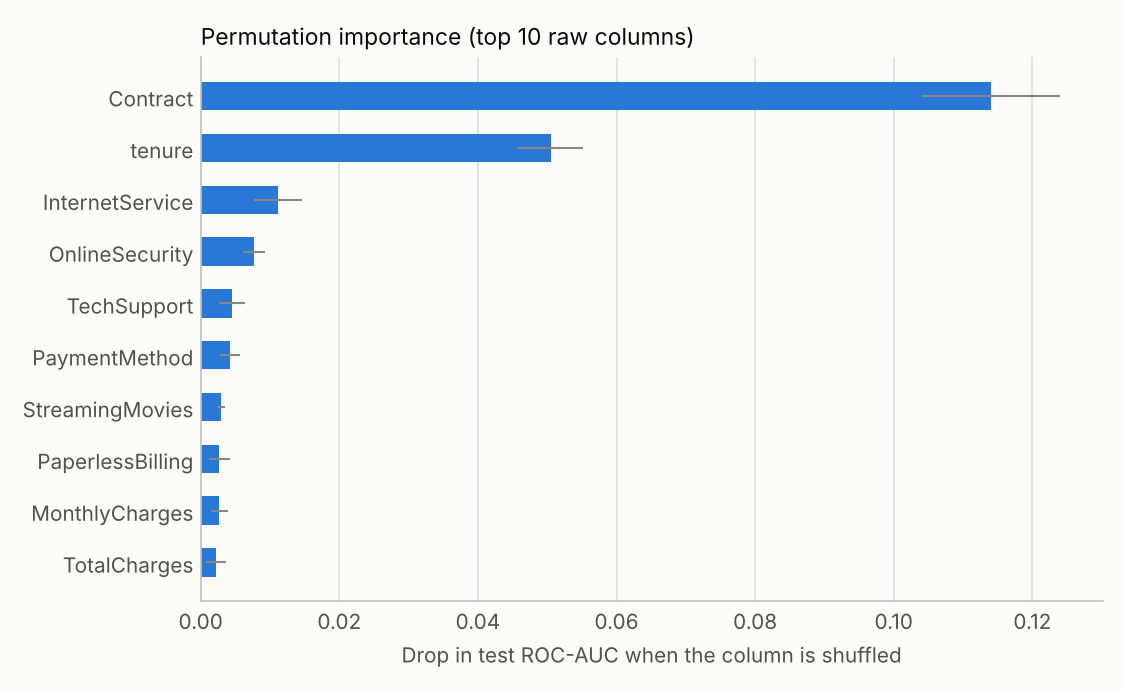

Data behind this chart, as committed beside it:
feature, importance_mean, importance_std
Contract, 0.114, 0.009899
tenure, 0.0505, 0.004666
InternetService, 0.01114, 0.003497
OnlineSecurity, 0.007712, 0.001576
TechSupport, 0.004561, 0.001876
PaymentMethod, 0.004202, 0.001454
StreamingMovies, 0.002889, 0.0005977
PaperlessBilling, 0.002704, 0.001498
MonthlyCharges, 0.002681, 0.001201
TotalCharges, 0.002243, 0.001467
MultipleLines, 0.001628, 0.0008419
OnlineBackup, 0.0004549, 0.000741
SeniorCitizen, 0.0003677, 0.0003514
Dependents, 0.0003029, 0.0002705
StreamingTV, 9.558500607091218e-05, 0.0003098
PhoneService, 7.242071180681985e-05, 4.10924144198083e-05
Partner, 0.0, 0.0
gender, -2.1786492374764598e-05, 0.000147
DeviceProtection, -3.900901599115011e-05, 4.58290673850641e-05
